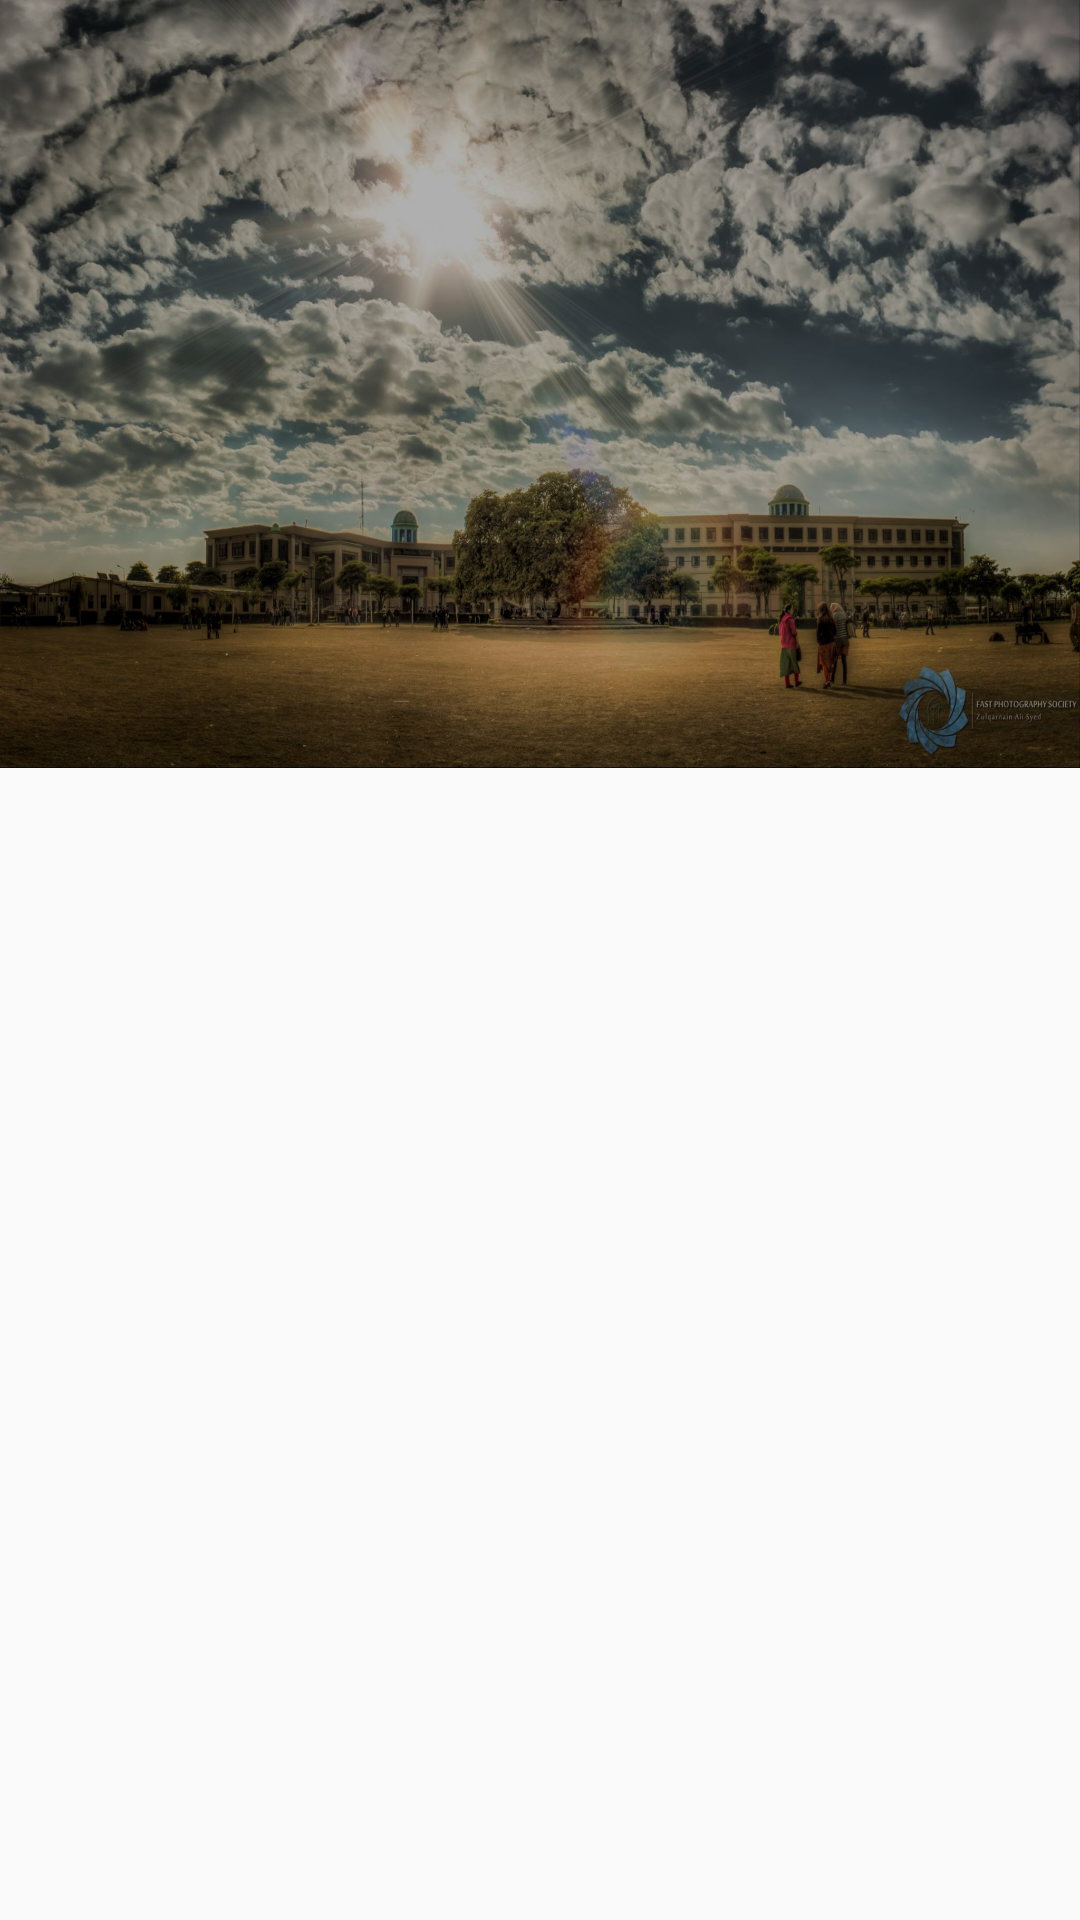

Reconstruct the res/layout file that produces this screen, plus the resources it refers to.
<!-- AndroidManifest.xml: application theme AppTheme -->
<!-- res/layout/view_schedule.xml -->
<?xml version="1.0" encoding="utf-8"?>
<android.support.design.widget.CoordinatorLayout xmlns:android="http://schemas.android.com/apk/res/android"
    xmlns:app="http://schemas.android.com/apk/res-auto"
    android:id="@+id/htab_maincontent"
    android:layout_width="match_parent"
    android:layout_height="match_parent"
    android:fitsSystemWindows="true">

    <android.support.design.widget.AppBarLayout
        android:id="@+id/htab_appbar"
        android:layout_width="match_parent"
        android:layout_height="wrap_content"
        android:background="?attr/colorPrimary"
        android:fitsSystemWindows="true"
        android:theme="@style/ThemeOverlay.AppCompat.Dark.ActionBar">

        <android.support.design.widget.CollapsingToolbarLayout
            android:id="@+id/htab_collapse_toolbar"
            android:layout_width="match_parent"
            android:layout_height="256dp"
            android:fitsSystemWindows="true"
            app:contentScrim="?attr/colorPrimary"
            app:layout_scrollFlags="scroll|exitUntilCollapsed|snap"
            app:titleEnabled="false">

            <ImageView
                android:id="@+id/htab_header"
                android:layout_width="match_parent"
                android:layout_height="match_parent"
                android:background="@drawable/fast"
                android:fitsSystemWindows="true"
                android:scaleType="centerCrop"
                app:layout_collapseMode="parallax" />

            <View
                android:layout_width="match_parent"
                android:layout_height="match_parent"
                android:alpha="0.3"
                android:background="@android:color/black"
                android:fitsSystemWindows="true" />

            <android.support.v7.widget.Toolbar
                android:id="@+id/htab_toolbar"
                android:layout_width="match_parent"
                android:layout_height="?attr/actionBarSize"
                android:layout_gravity="top"
                android:layout_marginBottom="48dp"
                app:layout_collapseMode="pin"
                app:popupTheme="@style/ThemeOverlay.AppCompat.Light"
                app:theme="@style/ToolBarStyle" />

            <android.support.design.widget.TabLayout
                android:id="@+id/htab_tabs"
                android:layout_width="match_parent"
                android:layout_height="70dp"
                android:layout_gravity="bottom"
                android:layout_marginTop="8dp"
                app:tabIndicatorColor="@android:color/white"
                app:tabIndicatorHeight="8dp"
                app:tabSelectedTextColor="@android:color/white"
                app:tabTextAppearance="@style/TabTextAppearance"
                app:tabTextColor="@android:color/white" />

        </android.support.design.widget.CollapsingToolbarLayout>

    </android.support.design.widget.AppBarLayout>

    <android.support.v4.view.ViewPager
        android:id="@+id/htab_viewpager"
        android:layout_width="match_parent"
        android:layout_height="match_parent"
        app:layout_behavior="@string/appbar_scrolling_view_behavior" />

    

</android.support.design.widget.CoordinatorLayout>
<!-- res/layout/recycler_view.xml (included above) -->
<?xml version="1.0" encoding="utf-8"?>
<android.support.constraint.ConstraintLayout xmlns:android="http://schemas.android.com/apk/res/android"
    xmlns:app="http://schemas.android.com/apk/res-auto"
    android:layout_width="match_parent"
    android:layout_height="match_parent"
    app:layout_behavior="@string/appbar_scrolling_view_behavior">


    <android.support.v7.widget.RecyclerView
        android:id="@+id/recycler_view"
        android:layout_width="match_parent"
        android:layout_height="wrap_content"
        android:scrollbars="vertical">

    </android.support.v7.widget.RecyclerView>

</android.support.constraint.ConstraintLayout>
<!-- resources referenced by this layout -->
<resources>
  <!-- drawable fast: jpg bitmap (drawable, 264345 bytes) -->
  <style name="TabTextAppearance" parent="AppTheme">
          <item name="textAllCaps">false</item>
          <item name="android:textSize">9dp</item>
          <item name="android:textStyle">bold</item>
      </style>
  <style name="ToolBarStyle" parent="AppTheme">
          <item name="android:textStyle">bold</item>
          <item name="android:textColorSecondary">@android:color/white</item>
          <item name="android:navigationBarColor">@color/colorPrimaryDark</item>
  
      </style>
  <style name="AppTheme" parent="Theme.AppCompat.Light.NoActionBar">
          
          <item name="colorPrimary">@color/colorPrimary</item>
          <item name="colorPrimaryDark">@color/colorPrimaryDark</item>
          <item name="colorAccent">@color/colorAccent</item>
  
          <item name="windowNoTitle">true</item>
          <item name="android:windowFullscreen">true</item>
          <item name="android:navigationBarColor">@color/colorPrimaryDark</item>
  
      </style>
  <color name="colorPrimaryDark">#121212</color>
  <color name="colorPrimary">#595959</color>
  <color name="colorAccent">#5ff4ea</color>
</resources>
